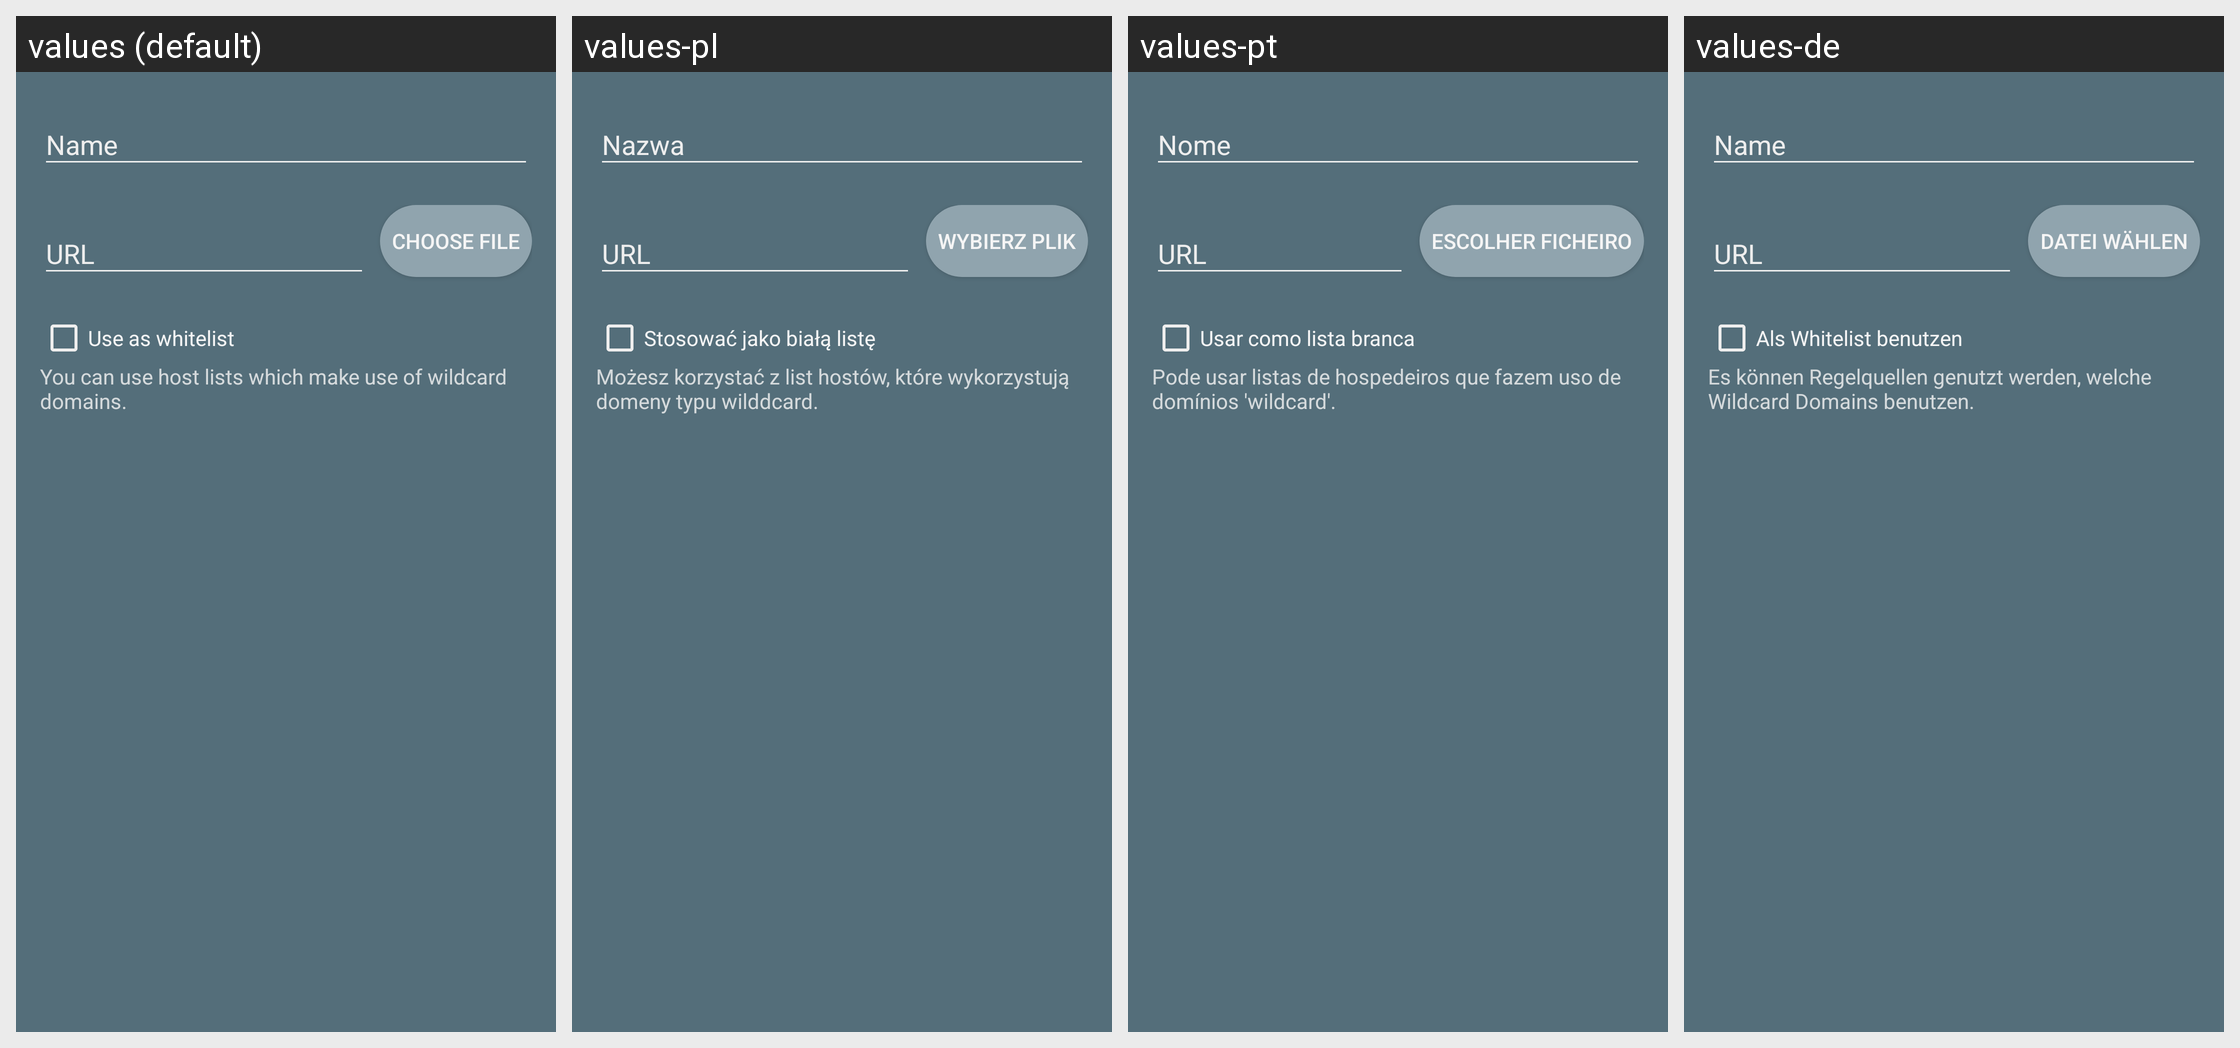

Locale-by-locale string values for the Android screen shown in this grid:
Android screen res/layout/dialog_new_hostsource.xml rendered under 4 locales, left to right: values (default), values-pl, values-pt, values-de. Device: Nexus 5 (rendered at 1080×1920; each locale shown at half size, 540×960, under a caption strip naming it); theme AppTheme_Mono.
Other locales in the repository, not shown: values-ar, values-bn, values-ca, values-es, values-fr, values-hi, values-id, values-in, values-it, values-ja, values-ms, values-nl, values-pt-rBR, values-ru, values-si, values-tr, values-vi, values-zh-rCN, values-zh-rTW.
Strings drawn on this screen, with the default value and each locale's value (text and hints the layout hard-codes, and strings that could not be matched under every locale, appear in the picture but are not listed):

dialog_newhostsource_name
  values: Name
  values-pl: Nazwa
  values-pt: Nome
  values-de: Name

dialog_newhostsource_url
  values: URL
  values-pl: URL
  values-pt: URL
  values-de: URL

dialog_newhostsource_choose_file
  values: Choose file
  values-pl: Wybierz plik
  values-pt: Escolher ficheiro
  values-de: Datei wählen

dialog_newhostsource_use_as_whitelist
  values: Use as whitelist
  values-pl: Stosować jako białą listę
  values-pt: Usar como lista branca
  values-de: Als Whitelist benutzen

dialog_newhostsource_wildcard_info
  values: You can use host lists which make use of wildcard domains.
  values-pl: Możesz korzystać z list hostów, które wykorzystują domeny typu wilddcard.
  values-pt: Pode usar listas de hospedeiros que fazem uso de domínios 'wildcard'.
  values-de: Es können Regelquellen genutzt werden, welche Wildcard Domains benutzen.
